Run: headless pygame with SDL's dummy video driver; simulated clock (each Clock.tick advances the game by its frame time, no real sleeping); random seed 0; keys injected as events and as key.get_pressed() state; no mouse input.
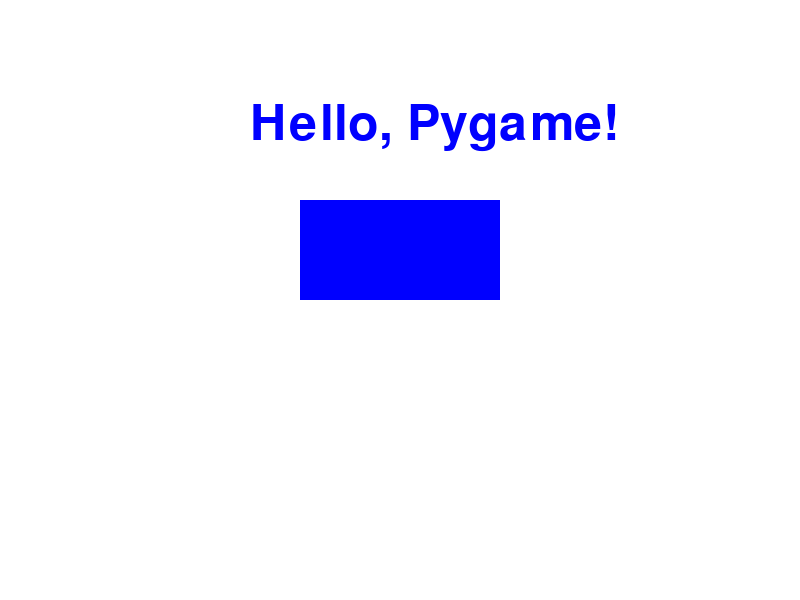
Frame 1 of 4 · flips 1–60 · no input
Frame 2 of 4 · flips 61–180 · tapped SPACE, RETURN · held RIGHT (→), D · screen unchanged from frame 1, image omitted
Frame 3 of 4 · flips 181–300 · held DOWN (↓), S · screen unchanged from frame 2, image omitted
Frame 4 of 4 · flips 301–420 · held LEFT (←), A, UP (↑), W · screen unchanged from frame 3, image omitted

The pygame program that drew these frames:

import pygame
import sys

# Initialize Pygame
pygame.init()

# Set up the game screen
screen_width = 800
screen_height = 600
screen = pygame.display.set_mode((screen_width, screen_height))
pygame.display.set_caption("Game Screen")

# Define colors
white = (255, 255, 255)
blue = (0, 0, 255)

# Set up the font and text
font = pygame.font.Font(None, 74)
text = font.render("Hello, Pygame!", True, blue)

# Define the rectangle
rect_x = 300
rect_y = 200
rect_width = 200
rect_height = 100
rectangle = pygame.Rect(rect_x, rect_y, rect_width, rect_height)

# Main game loop
running = True
while running:
    # Event handling
    for event in pygame.event.get():
        if event.type == pygame.QUIT:
            running = False

    # Fill the screen with a white background
    screen.fill(white)

    # Draw the rectangle
    pygame.draw.rect(screen, blue, rectangle)

    # Render the text on the screen
    screen.blit(text, (250, 100))

    # Update the display
    pygame.display.flip()

# Quit Pygame
pygame.quit()
sys.exit()
